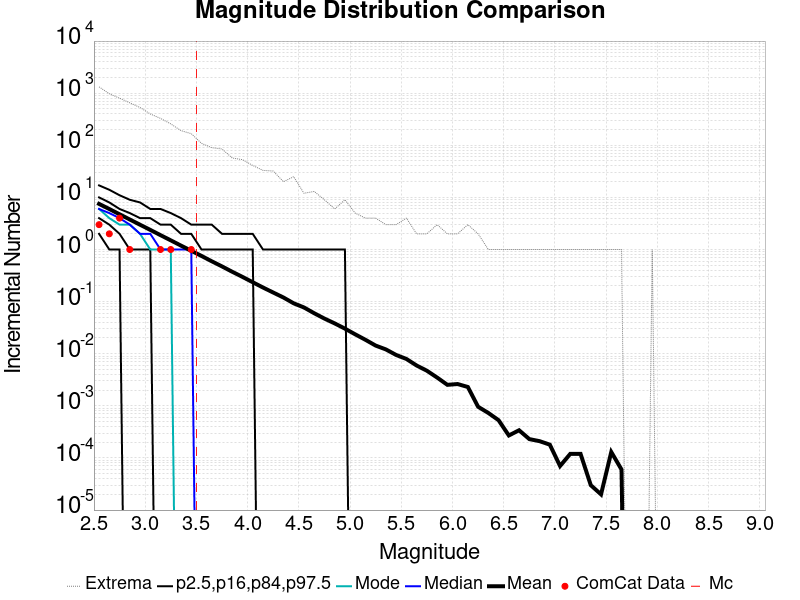

Data behind this chart, as committed beside it:
Magnitude, ComCat Data, Simulation Mean, Simulation Median, Simulation Mode, Simulation Minimum, Simulation Maximum, 2.5 %-ile, 16 %-ile, 84 %-ile, 97.5 %-ile
2.55, 3.0, 7.506, 6.0, 6.0, 0.0, 1323, 2.0, 4.0, 10.0, 17.0
2.65, 2.0, 5.981, 5.0, 4.0, 0.0, 975.0, 1.0, 3.0, 8.0, 14.0
2.75, 4.0, 4.745, 4.0, 3.0, 0.0, 801.0, 1.0, 2.0, 6.0, 11.0
2.85, 1.0, 3.763, 3.0, 3.0, 0.0, 653.0, 0.0, 1.0, 5.0, 9.0
2.95, 0.0, 2.989, 2.0, 2.0, 0.0, 531.0, 0.0, 1.0, 4.0, 8.0
3.05, 0.0, 2.379, 2.0, 1.0, 0.0, 399.0, 0.0, 1.0, 4.0, 6.0
3.15, 1.0, 1.885, 1.0, 1.0, 0.0, 328.0, 0.0, 0.0, 3.0, 6.0
3.25, 1.0, 1.499, 1.0, 1.0, 0.0, 257.0, 0.0, 0.0, 3.0, 5.0
3.35, 0.0, 1.187, 1.0, 0.0, 0.0, 191.0, 0.0, 0.0, 2.0, 4.0
3.45, 1.0, 0.9455, 1.0, 0.0, 0.0, 167.0, 0.0, 0.0, 2.0, 3.0
3.55, 0.0, 0.7525, 0.0, 0.0, 0.0, 109.0, 0.0, 0.0, 1.0, 3.0
3.65, 0.0, 0.5944, 0.0, 0.0, 0.0, 90.0, 0.0, 0.0, 1.0, 3.0
3.75, 0.0, 0.4739, 0.0, 0.0, 0.0, 85.0, 0.0, 0.0, 1.0, 2.0
3.85, 0.0, 0.3737, 0.0, 0.0, 0.0, 57.0, 0.0, 0.0, 1.0, 2.0
3.95, 0.0, 0.298, 0.0, 0.0, 0.0, 53.0, 0.0, 0.0, 1.0, 2.0
4.05, 0.0, 0.2356, 0.0, 0.0, 0.0, 41.0, 0.0, 0.0, 1.0, 2.0
4.15, 0.0, 0.1865, 0.0, 0.0, 0.0, 33.0, 0.0, 0.0, 0.0, 1.0
4.25, 0.0, 0.1494, 0.0, 0.0, 0.0, 32.0, 0.0, 0.0, 0.0, 1.0
4.35, 0.0, 0.1199, 0.0, 0.0, 0.0, 20.0, 0.0, 0.0, 0.0, 1.0
4.45, 0.0, 0.09268, 0.0, 0.0, 0.0, 25.0, 0.0, 0.0, 0.0, 1.0
4.55, 0.0, 0.0773, 0.0, 0.0, 0.0, 12.0, 0.0, 0.0, 0.0, 1.0
4.65, 0.0, 0.05986, 0.0, 0.0, 0.0, 13.0, 0.0, 0.0, 0.0, 1.0
4.75, 0.0, 0.04726, 0.0, 0.0, 0.0, 9.0, 0.0, 0.0, 0.0, 1.0
4.85, 0.0, 0.03819, 0.0, 0.0, 0.0, 6.0, 0.0, 0.0, 0.0, 1.0
4.95, 0.0, 0.03033, 0.0, 0.0, 0.0, 9.0, 0.0, 0.0, 0.0, 1.0
5.05, 0.0, 0.02358, 0.0, 0.0, 0.0, 5.0, 0.0, 0.0, 0.0, 0.0
5.15, 0.0, 0.01852, 0.0, 0.0, 0.0, 4.0, 0.0, 0.0, 0.0, 0.0
5.25, 0.0, 0.01433, 0.0, 0.0, 0.0, 4.0, 0.0, 0.0, 0.0, 0.0
5.35, 0.0, 0.01209, 0.0, 0.0, 0.0, 3.0, 0.0, 0.0, 0.0, 0.0
5.45, 0.0, 0.00947, 0.0, 0.0, 0.0, 3.0, 0.0, 0.0, 0.0, 0.0
5.55, 0.0, 0.00794, 0.0, 0.0, 0.0, 4.0, 0.0, 0.0, 0.0, 0.0
5.65, 0.0, 0.00594, 0.0, 0.0, 0.0, 2.0, 0.0, 0.0, 0.0, 0.0
5.75, 0.0, 0.00472, 0.0, 0.0, 0.0, 2.0, 0.0, 0.0, 0.0, 0.0
5.85, 0.0, 0.00349, 0.0, 0.0, 0.0, 3.0, 0.0, 0.0, 0.0, 0.0
5.95, 0.0, 0.00253, 0.0, 0.0, 0.0, 2.0, 0.0, 0.0, 0.0, 0.0
6.05, 0.0, 0.00262, 0.0, 0.0, 0.0, 2.0, 0.0, 0.0, 0.0, 0.0
6.15, 0.0, 0.0023, 0.0, 0.0, 0.0, 3.0, 0.0, 0.0, 0.0, 0.0
6.25, 0.0, 9.6E-4, 0.0, 0.0, 0.0, 2.0, 0.0, 0.0, 0.0, 0.0
6.35, 0.0, 7.3E-4, 0.0, 0.0, 0.0, 1.0, 0.0, 0.0, 0.0, 0.0
6.45, 0.0, 5.3E-4, 0.0, 0.0, 0.0, 1.0, 0.0, 0.0, 0.0, 0.0
6.55, 0.0, 2.7E-4, 0.0, 0.0, 0.0, 1.0, 0.0, 0.0, 0.0, 0.0
6.65, 0.0, 3.4E-4, 0.0, 0.0, 0.0, 1.0, 0.0, 0.0, 0.0, 0.0
6.75, 0.0, 2.3E-4, 0.0, 0.0, 0.0, 1.0, 0.0, 0.0, 0.0, 0.0
6.85, 0.0, 2.1E-4, 0.0, 0.0, 0.0, 1.0, 0.0, 0.0, 0.0, 0.0
6.95, 0.0, 1.8E-4, 0.0, 0.0, 0.0, 1.0, 0.0, 0.0, 0.0, 0.0
7.05, 0.0, 7.0E-5, 0.0, 0.0, 0.0, 1.0, 0.0, 0.0, 0.0, 0.0
7.15, 0.0, 1.2E-4, 0.0, 0.0, 0.0, 1.0, 0.0, 0.0, 0.0, 0.0
7.25, 0.0, 1.2E-4, 0.0, 0.0, 0.0, 1.0, 0.0, 0.0, 0.0, 0.0
7.35, 0.0, 3.0E-5, 0.0, 0.0, 0.0, 1.0, 0.0, 0.0, 0.0, 0.0
7.45, 0.0, 2.0E-5, 0.0, 0.0, 0.0, 1.0, 0.0, 0.0, 0.0, 0.0
7.55, 0.0, 1.3E-4, 0.0, 0.0, 0.0, 1.0, 0.0, 0.0, 0.0, 0.0
7.65, 0.0, 6.0E-5, 0.0, 0.0, 0.0, 1.0, 0.0, 0.0, 0.0, 0.0
7.75, 0.0, 0.0, 0.0, 0.0, 0.0, 0.0, 0.0, 0.0, 0.0, 0.0
7.85, 0.0, 0.0, 0.0, 0.0, 0.0, 0.0, 0.0, 0.0, 0.0, 0.0
7.95, 0.0, 1.0E-5, 0.0, 0.0, 0.0, 1.0, 0.0, 0.0, 0.0, 0.0
8.05, 0.0, 0.0, 0.0, 0.0, 0.0, 0.0, 0.0, 0.0, 0.0, 0.0
8.15, 0.0, 0.0, 0.0, 0.0, 0.0, 0.0, 0.0, 0.0, 0.0, 0.0
8.25, 0.0, 0.0, 0.0, 0.0, 0.0, 0.0, 0.0, 0.0, 0.0, 0.0
8.35, 0.0, 0.0, 0.0, 0.0, 0.0, 0.0, 0.0, 0.0, 0.0, 0.0
8.45, 0.0, 0.0, 0.0, 0.0, 0.0, 0.0, 0.0, 0.0, 0.0, 0.0
... 6 more rows
